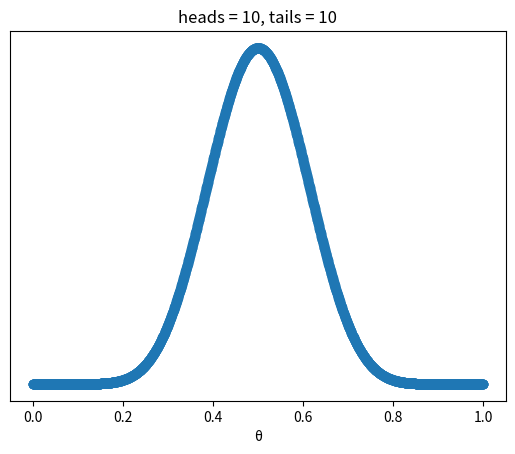

Write the Python code that produced this figure.
import numpy as np
import scipy.stats as stats
import matplotlib.pyplot as plt


def posterior_grid(grid_points=50, heads=6, tails=9):
    """
    Func for grid computing of distribution of random var
    :param grid_points: number of point on axis for grid cell (optional)
    :param heads:
    :param tails:
    :return:
    """
    grid = np.linspace(0, 1, grid_points)
    prior = np.repeat(1 / grid_points, grid_points)  # равномерное априорное распределение
    likelihood = stats.binom.pmf(heads, heads + tails, grid)
    posterior = likelihood * prior
    posterior /= posterior.sum()
    return grid, posterior


data = np.repeat([0, 1], (10, 10))
points = 2000
h = data.sum()
t = len(data) - h
grid, posterior = posterior_grid(points, h, t)
plt.plot(grid, posterior, 'o-')
plt.title(f'heads = {h}, tails = {t}')
plt.yticks([])
plt.xlabel('θ')
plt.show()
